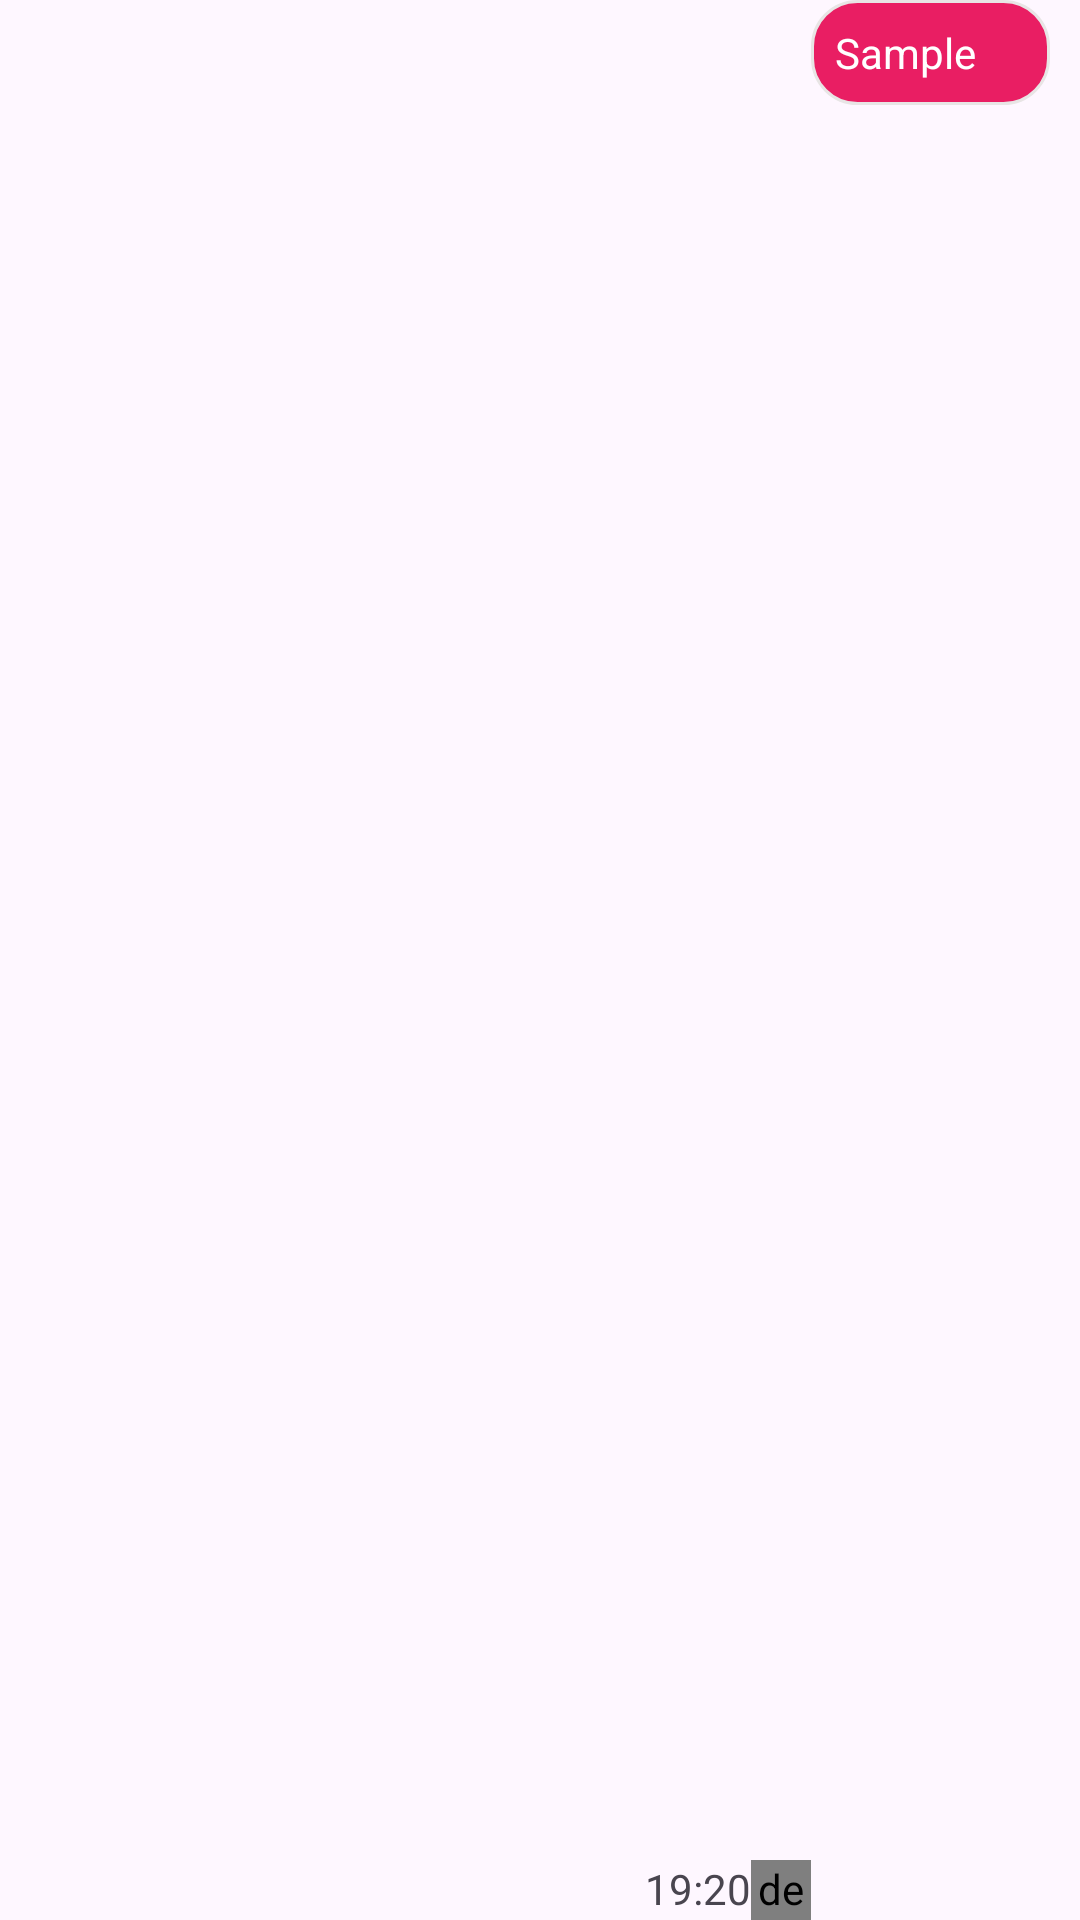

This screen was rendered from an Android layout file. Write that file and the resources it references.
<!-- AndroidManifest.xml: application theme Theme.H2H -->
<!-- res/layout/mesage_right.xml -->
<?xml version="1.0" encoding="utf-8"?>
<LinearLayout
    android:layout_width="match_parent"
    android:layout_height="wrap_content"
    android:layout_marginTop="10dp"
    android:orientation="horizontal"
    android:layout_gravity="end"
    android:gravity="end"
    xmlns:app="http://schemas.android.com/apk/res-auto"
    xmlns:android="http://schemas.android.com/apk/res/android">
    <TextView
        android:id="@+id/send_time"
        android:layout_width="wrap_content"
        android:layout_height="20dp"
        android:text="19:20"
        android:layout_gravity="bottom"
        android:clipToOutline="true"/>
    <de.hdodenhof.circleimageview.CircleImageView
        android:id="@+id/ic_read"
        android:layout_width="20dp"
        android:layout_height="20dp"
        android:scaleType="centerCrop"
        android:src="@drawable/ic_read"
        app:civ_border_color="#fff"
        android:layout_gravity="bottom"
        android:clipToOutline="true"/>

    <TextView
        android:id="@+id/message_text_send"
        android:layout_width="wrap_content"
        android:maxWidth="300dp"
        android:layout_height="wrap_content"
        android:background="@drawable/layout_message_send"
        android:padding="8dp"
        android:layout_gravity="end"
        android:layout_marginEnd="10dp"
        android:text="Sample     "
        android:textColor="@color/white" />
    <ImageView
        android:id="@+id/message_image_send"
        android:layout_width="wrap_content"
        android:layout_height="wrap_content"
        android:maxWidth="300dp"
        android:layout_marginEnd="10dp"
        android:adjustViewBounds="true"
        android:visibility="gone" />

</LinearLayout>
<!-- resources referenced by this layout -->
<resources>
  <!-- drawable layout_message_send (drawable) -->
  <?xml version="1.0" encoding="utf-8"?>
  <shape xmlns:android="http://schemas.android.com/apk/res/android"
      android:shape="rectangle">
      <solid android:color="#E91E63"/> 
      <corners android:radius="15dp"/> 
      <stroke
          android:width="1dp"
          android:color="#E8E5E5"/>  </shape>
  <style name="Theme.H2H" parent="Base.Theme.H2H" />
  <style name="Base.Theme.H2H" parent="Theme.Material3.DayNight.NoActionBar">
          
          
      </style>
  <!-- not gathered from this repository: default colours our renderer supplied (Android Studio template values) -->
  <color name="white">#FFFFFFFF</color>
</resources>
